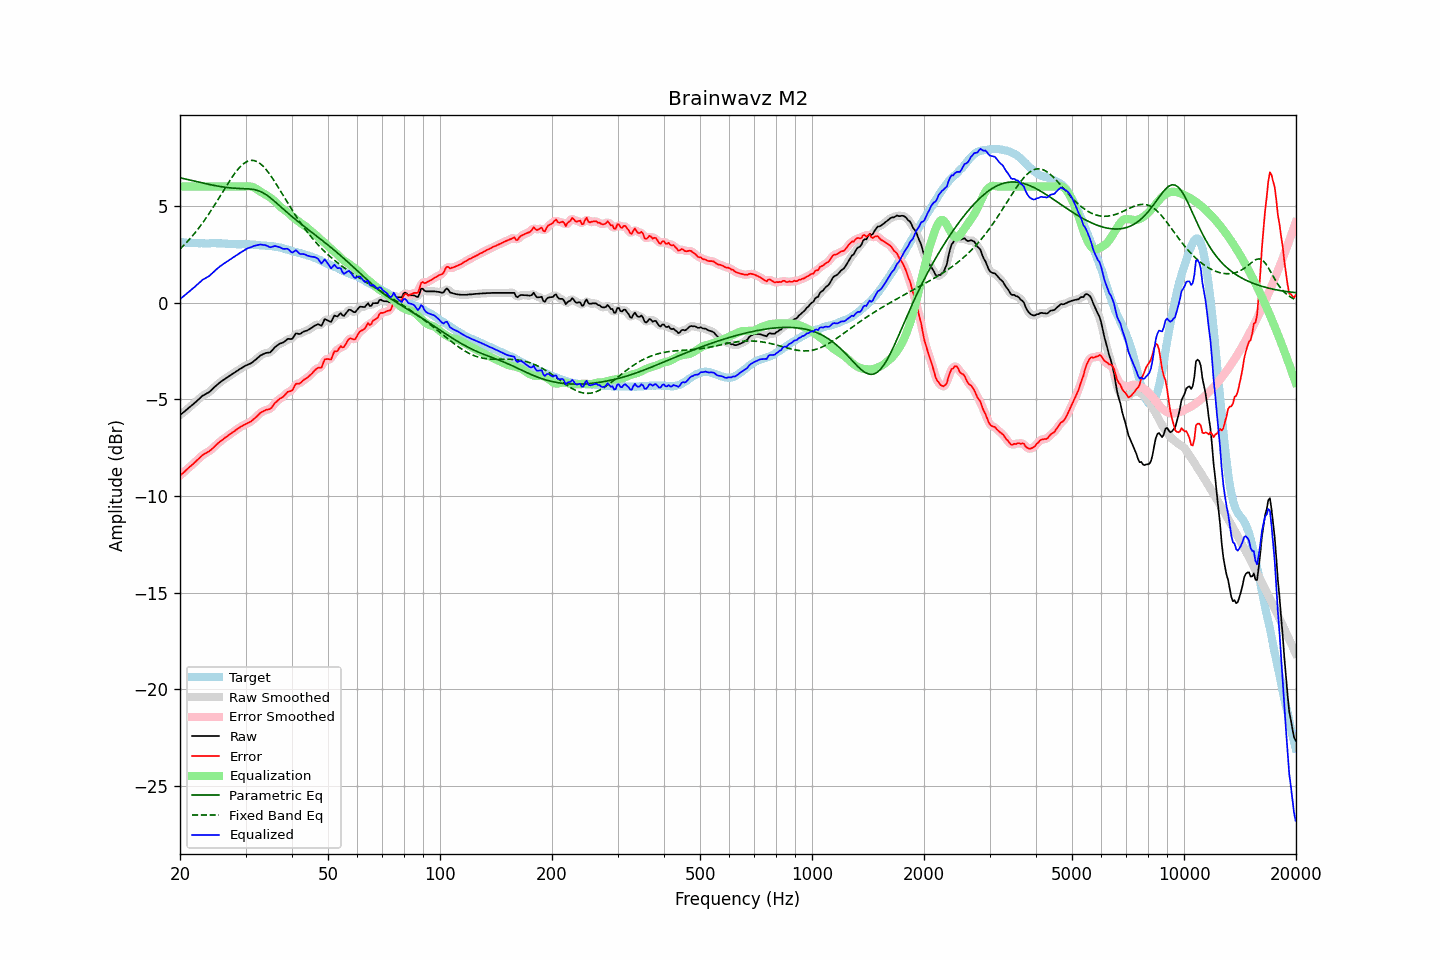

Source data for this figure (header and first rows):
frequency, raw, error, smoothed, error_smoothed, equalization, parametric_eq, fixed_band_eq, equalized_raw, equalized_smoothed, target
20.00, -5.82, -8.95, -5.82, -8.95, 6.00, 6.45, 2.77, 0.18, 0.18, 3.13
20.20, -5.75, -8.87, -5.75, -8.87, 6.00, 6.43, 2.85, 0.25, 0.25, 3.12
20.40, -5.69, -8.81, -5.68, -8.80, 6.00, 6.42, 2.93, 0.31, 0.32, 3.12
20.61, -5.62, -8.73, -5.62, -8.72, 6.00, 6.40, 3.02, 0.38, 0.38, 3.11
20.81, -5.55, -8.64, -5.55, -8.65, 6.00, 6.38, 3.10, 0.45, 0.45, 3.10
21.02, -5.48, -8.57, -5.48, -8.57, 6.00, 6.36, 3.19, 0.52, 0.52, 3.09
21.23, -5.41, -8.49, -5.41, -8.50, 6.00, 6.34, 3.28, 0.59, 0.59, 3.09
21.44, -5.34, -8.43, -5.34, -8.43, 6.00, 6.32, 3.38, 0.66, 0.66, 3.10
21.66, -5.27, -8.35, -5.27, -8.36, 6.00, 6.30, 3.47, 0.73, 0.73, 3.09
21.87, -5.20, -8.28, -5.20, -8.28, 6.00, 6.28, 3.57, 0.80, 0.80, 3.09
22.09, -5.13, -8.20, -5.12, -8.20, 6.00, 6.26, 3.68, 0.87, 0.88, 3.07
22.31, -5.05, -8.12, -5.05, -8.12, 6.00, 6.24, 3.78, 0.95, 0.95, 3.07
22.54, -4.98, -8.04, -4.97, -8.04, 6.00, 6.22, 3.89, 1.02, 1.03, 3.06
22.76, -4.90, -7.97, -4.90, -7.97, 6.00, 6.20, 4.00, 1.10, 1.10, 3.07
22.99, -4.82, -7.89, -4.83, -7.90, 6.00, 6.19, 4.11, 1.18, 1.17, 3.07
23.22, -4.78, -7.84, -4.77, -7.84, 6.00, 6.17, 4.23, 1.22, 1.23, 3.06
23.45, -4.73, -7.79, -4.73, -7.79, 6.00, 6.15, 4.35, 1.27, 1.27, 3.06
23.69, -4.68, -7.74, -4.68, -7.74, 6.00, 6.13, 4.47, 1.32, 1.32, 3.06
23.92, -4.64, -7.70, -4.63, -7.69, 6.00, 6.11, 4.59, 1.36, 1.37, 3.06
24.16, -4.57, -7.64, -4.56, -7.63, 6.00, 6.10, 4.72, 1.43, 1.44, 3.07
24.40, -4.49, -7.56, -4.49, -7.56, 6.00, 6.08, 4.85, 1.51, 1.51, 3.08
24.65, -4.41, -7.48, -4.41, -7.48, 6.00, 6.06, 4.98, 1.59, 1.59, 3.08
24.89, -4.33, -7.40, -4.33, -7.40, 6.00, 6.05, 5.11, 1.67, 1.67, 3.08
25.14, -4.26, -7.32, -4.26, -7.32, 6.00, 6.03, 5.24, 1.74, 1.74, 3.06
25.39, -4.19, -7.25, -4.19, -7.25, 6.00, 6.02, 5.38, 1.81, 1.81, 3.06
25.65, -4.12, -7.18, -4.12, -7.18, 6.00, 6.00, 5.51, 1.88, 1.88, 3.06
25.91, -4.06, -7.12, -4.06, -7.12, 6.00, 5.99, 5.65, 1.94, 1.94, 3.06
26.16, -4.00, -7.06, -4.00, -7.05, 6.00, 5.98, 5.78, 2.00, 2.00, 3.06
26.43, -3.94, -6.99, -3.94, -6.99, 6.00, 5.96, 5.92, 2.06, 2.06, 3.05
26.69, -3.89, -6.94, -3.89, -6.93, 6.00, 5.95, 6.05, 2.11, 2.11, 3.05
26.96, -3.84, -6.88, -3.84, -6.87, 6.00, 5.94, 6.18, 2.16, 2.16, 3.04
27.23, -3.78, -6.80, -3.78, -6.81, 6.00, 5.93, 6.31, 2.22, 2.22, 3.03
27.50, -3.73, -6.75, -3.73, -6.75, 6.00, 5.93, 6.44, 2.27, 2.27, 3.02
27.77, -3.67, -6.69, -3.67, -6.69, 6.00, 5.92, 6.56, 2.33, 2.33, 3.02
28.05, -3.62, -6.64, -3.62, -6.64, 6.00, 5.91, 6.68, 2.38, 2.38, 3.02
28.33, -3.56, -6.58, -3.56, -6.58, 6.00, 5.91, 6.78, 2.44, 2.44, 3.02
28.62, -3.51, -6.52, -3.51, -6.52, 6.00, 5.90, 6.89, 2.49, 2.49, 3.01
28.90, -3.45, -6.46, -3.45, -6.46, 6.00, 5.90, 6.98, 2.55, 2.55, 3.02
29.19, -3.40, -6.41, -3.40, -6.41, 6.00, 5.90, 7.07, 2.60, 2.60, 3.01
29.48, -3.35, -6.37, -3.34, -6.37, 6.00, 5.89, 7.14, 2.65, 2.66, 3.02
29.78, -3.30, -6.32, -3.30, -6.32, 6.00, 5.89, 7.21, 2.71, 2.71, 3.02
30.08, -3.25, -6.28, -3.25, -6.28, 6.01, 5.89, 7.26, 2.76, 2.76, 3.03
30.38, -3.22, -6.24, -3.22, -6.24, 6.01, 5.88, 7.31, 2.80, 2.80, 3.02
30.68, -3.18, -6.19, -3.18, -6.20, 6.01, 5.88, 7.33, 2.84, 2.83, 3.02
30.99, -3.15, -6.15, -3.14, -6.15, 6.00, 5.87, 7.35, 2.85, 2.86, 3.00
31.30, -3.09, -6.09, -3.09, -6.09, 5.98, 5.86, 7.35, 2.89, 2.89, 3.00
31.61, -3.02, -6.02, -3.03, -6.02, 5.95, 5.85, 7.35, 2.93, 2.92, 3.00
31.93, -2.96, -5.95, -2.96, -5.95, 5.90, 5.83, 7.32, 2.95, 2.95, 2.99
32.24, -2.89, -5.87, -2.88, -5.86, 5.85, 5.80, 7.29, 2.97, 2.97, 2.98
32.57, -2.81, -5.78, -2.81, -5.78, 5.80, 5.78, 7.24, 2.99, 2.99, 2.97
32.89, -2.74, -5.70, -2.75, -5.71, 5.74, 5.74, 7.18, 3.00, 3.00, 2.96
33.22, -2.70, -5.65, -2.69, -5.65, 5.69, 5.70, 7.11, 2.99, 3.00, 2.96
33.55, -2.66, -5.61, -2.65, -5.60, 5.64, 5.66, 7.03, 2.98, 2.99, 2.95
33.89, -2.62, -5.57, -2.62, -5.57, 5.59, 5.61, 6.93, 2.97, 2.97, 2.95
34.23, -2.60, -5.54, -2.61, -5.55, 5.54, 5.56, 6.84, 2.95, 2.94, 2.94
34.57, -2.59, -5.52, -2.59, -5.52, 5.49, 5.50, 6.73, 2.91, 2.90, 2.93
34.92, -2.58, -5.50, -2.56, -5.49, 5.44, 5.43, 6.62, 2.86, 2.88, 2.92
35.27, -2.50, -5.43, -2.50, -5.41, 5.38, 5.37, 6.49, 2.88, 2.88, 2.93
35.62, -2.41, -5.31, -2.41, -5.32, 5.31, 5.30, 6.37, 2.90, 2.90, 2.90
35.97, -2.31, -5.20, -2.32, -5.21, 5.24, 5.23, 6.24, 2.93, 2.91, 2.89
... 635 more rows
